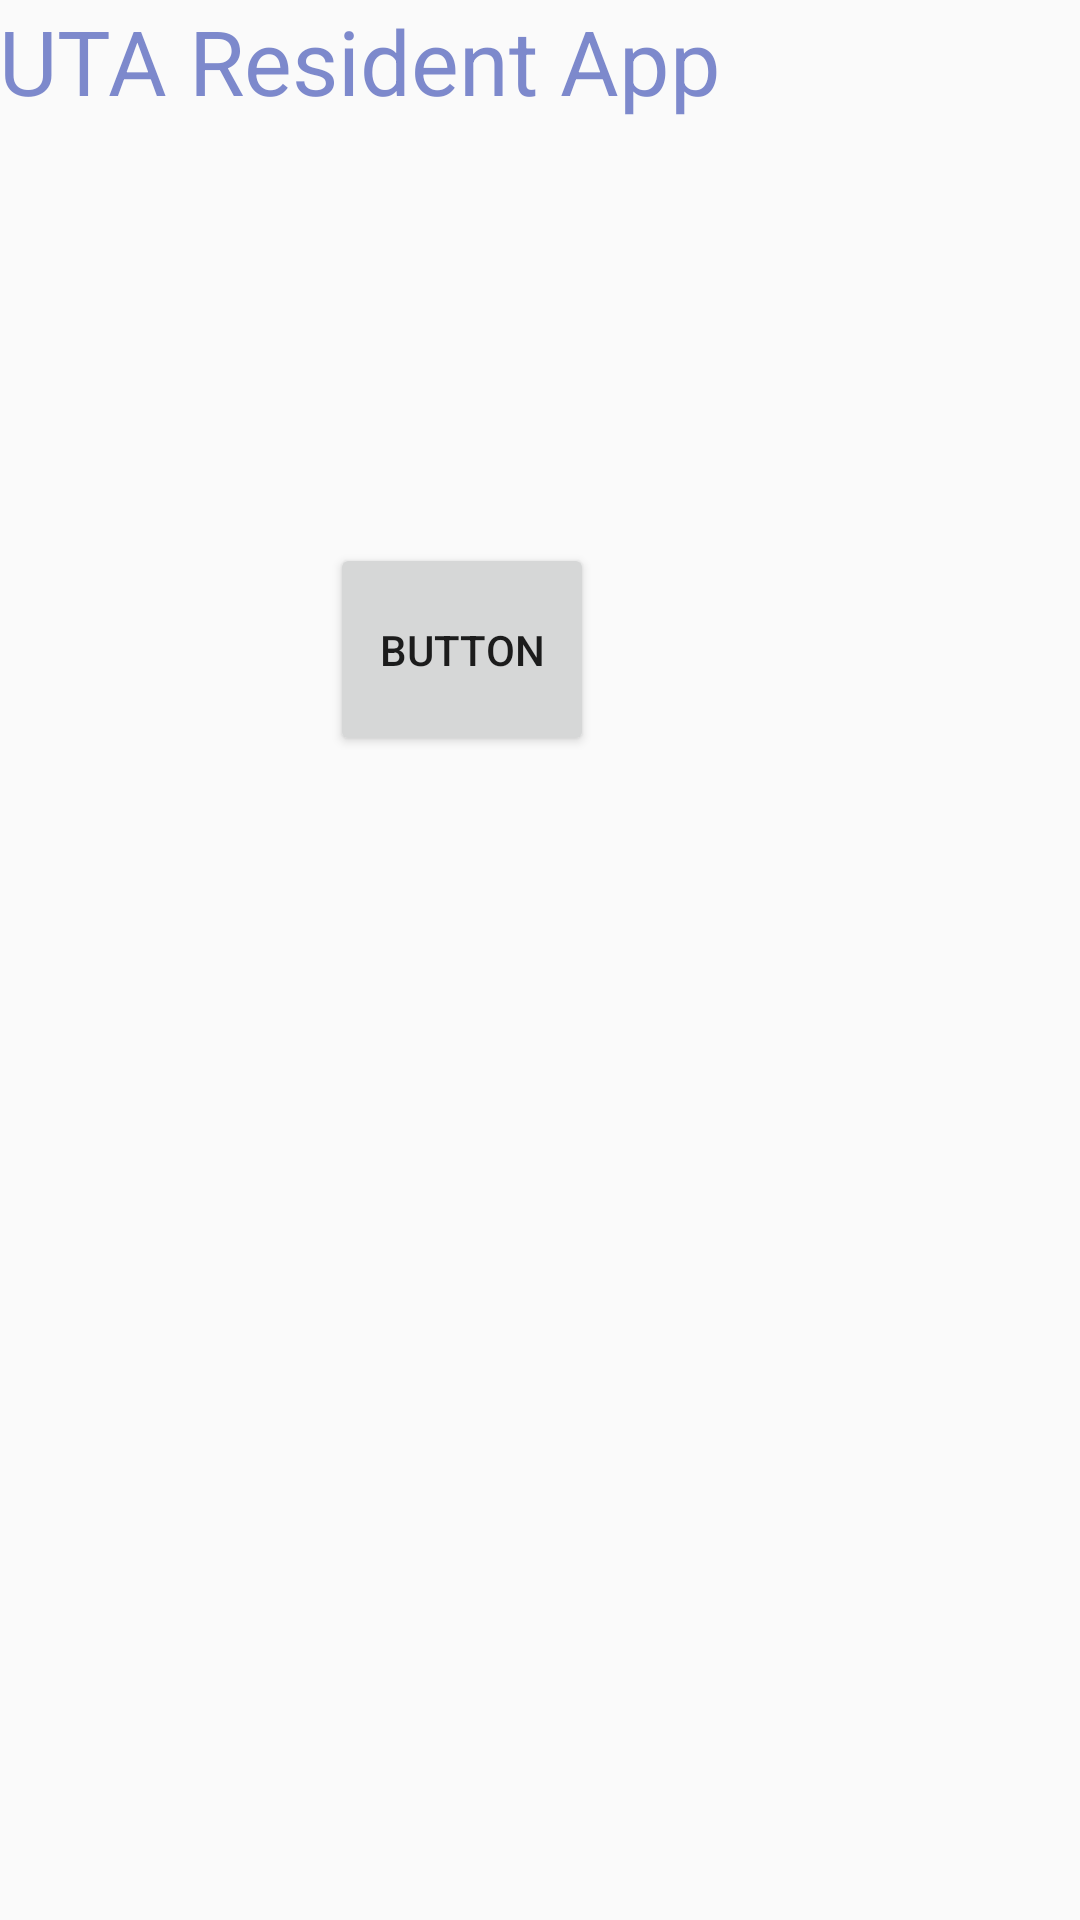

Produce the Android XML layout that renders to this screen, including the resource entries it uses.
<!-- AndroidManifest.xml: application theme AppTheme -->
<!-- res/layout/activity_main.xml -->
<?xml version="1.0" encoding="utf-8"?>
<RelativeLayout xmlns:android="http://schemas.android.com/apk/res/android"
    xmlns:app="http://schemas.android.com/apk/res-auto"
    xmlns:tools="http://schemas.android.com/tools"
    android:layout_width="match_parent"
    android:layout_height="match_parent"
    tools:context=".MainActivity">

    <TextView
        android:id="@+id/mainbtn"
        android:layout_width="262dp"
        android:layout_height="64dp"
        android:drawableLeft="@color/colorPrimaryDark"
        android:text="@string/app_name"
        android:textColor="#AB3F51B5"
        android:textSize="30sp"
        app:layout_constraintBottom_toBottomOf="parent"
        app:layout_constraintHorizontal_bias="0.497"
        app:layout_constraintLeft_toLeftOf="parent"
        app:layout_constraintRight_toRightOf="parent"
        app:layout_constraintTop_toTopOf="parent"
        app:layout_constraintVertical_bias="0.063" />

    <Button
        android:id="@+id/button"
        android:layout_width="wrap_content"
        android:layout_height="71dp"
        android:layout_below="@+id/mainbtn"
        android:layout_alignEnd="@+id/mainbtn"
        android:layout_alignParentStart="true"
        android:layout_alignParentBottom="true"
        android:layout_marginStart="110dp"
        android:layout_marginTop="117dp"
        android:layout_marginEnd="64dp"
        android:layout_marginBottom="388dp"
        android:text="Button" />


</RelativeLayout>
<!-- resources referenced by this layout -->
<resources>
  <color name="colorPrimaryDark">#FF5722</color>
  <string name="app_name">UTA Resident App</string>
  <style name="AppTheme" parent="Theme.AppCompat.Light.DarkActionBar">
          
          <item name="colorPrimary">@color/colorPrimary</item>
          <item name="colorPrimaryDark">@color/colorPrimaryDark</item>
          <item name="colorAccent">@color/colorAccent</item>
      </style>
  <color name="colorPrimary">#3F51B5</color>
  <color name="colorAccent">#00BCD4</color>
</resources>
